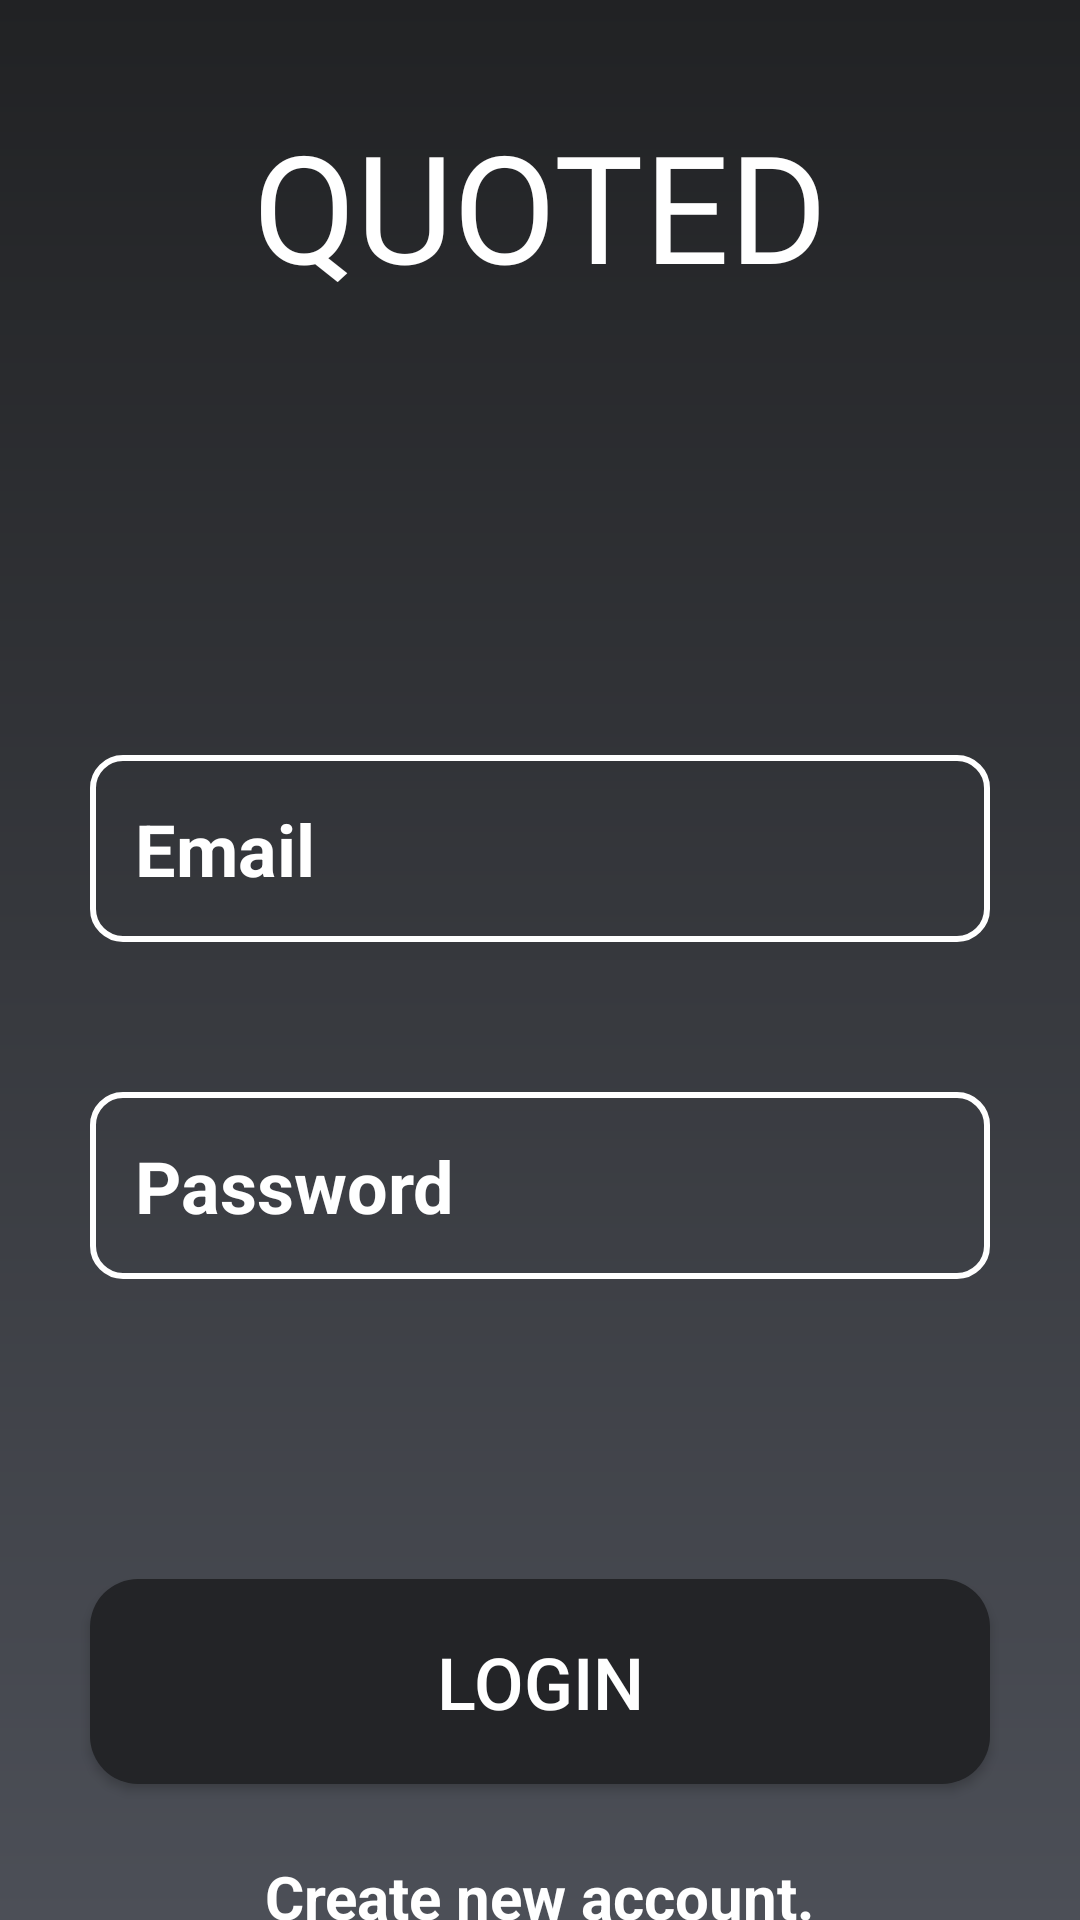

Here is an Android app screen rendered from its layout file. Give the layout XML and the strings, colors and styles it references.
<!-- AndroidManifest.xml: application theme Theme.Quotes -->
<!-- res/layout/activity_login.xml -->
<?xml version="1.0" encoding="utf-8"?>
<layout xmlns:android="http://schemas.android.com/apk/res/android"
    xmlns:app="http://schemas.android.com/apk/res-auto"
    xmlns:tools="http://schemas.android.com/tools">

    <data>

    </data>

    <androidx.constraintlayout.widget.ConstraintLayout
        android:layout_width="match_parent"
        android:layout_height="match_parent"
        android:background="@drawable/bg_gradient"
        tools:context=".ui.auth.LoginActivity">

        <TextView
            android:id="@+id/textView"
            android:layout_width="wrap_content"
            android:layout_height="wrap_content"
            android:layout_marginTop="35dp"
            android:fontFamily="@font/title_font"
            android:text="QUOTED"
            android:textColor="@color/white"
            android:textSize="50sp"
            app:layout_constraintLeft_toLeftOf="parent"
            app:layout_constraintRight_toRightOf="parent"
            app:layout_constraintTop_toTopOf="parent" />

        <EditText
            android:id="@+id/etEmail"
            android:layout_width="match_parent"
            android:layout_height="wrap_content"
            android:layout_marginStart="30dp"
            android:layout_marginTop="150dp"
            android:layout_marginEnd="30dp"
            android:background="@drawable/et_bg"
            android:hint="Email"
            android:inputType="textEmailAddress"
            android:padding="15dp"
            android:textColor="@color/white"
            android:textColorHint="@color/white"
            android:textSize="24sp"
            android:textStyle="bold"
            app:layout_constraintEnd_toEndOf="parent"
            app:layout_constraintHorizontal_bias="0.0"
            app:layout_constraintStart_toStartOf="parent"
            app:layout_constraintTop_toBottomOf="@+id/textView" />

        <EditText
            android:id="@+id/etPassword"
            android:layout_width="match_parent"
            android:layout_height="wrap_content"
            android:layout_marginStart="30dp"
            android:layout_marginTop="50dp"
            android:layout_marginEnd="30dp"
            android:background="@drawable/et_bg"
            android:hint="Password"
            android:inputType="textPassword"
            android:padding="15dp"
            android:textColor="@color/white"
            android:textColorHint="@color/white"
            android:textSize="24sp"
            android:textStyle="bold"
            app:layout_constraintEnd_toEndOf="parent"
            app:layout_constraintStart_toStartOf="parent"
            app:layout_constraintTop_toBottomOf="@+id/etEmail" />

        <android.widget.Button
            android:id="@+id/btn_login"
            android:layout_width="0dp"
            android:layout_height="wrap_content"
            android:layout_marginStart="30dp"
            android:layout_marginTop="100dp"
            android:layout_marginEnd="30dp"
            android:background="@drawable/btn_bg"
            android:padding="18dp"
            android:text="Login"
            android:textColor="@color/white"
            android:textSize="24sp"
            app:layout_constraintEnd_toEndOf="parent"
            app:layout_constraintHorizontal_bias="0.5"
            app:layout_constraintStart_toStartOf="parent"
            app:layout_constraintTop_toBottomOf="@+id/etPassword" />

        <TextView
            android:id="@+id/tv_toSignup"
            android:layout_width="wrap_content"
            android:layout_height="wrap_content"
            android:layout_marginTop="24dp"
            android:text="Create new account."
            android:textColor="@color/white"
            android:textSize="20sp"
            android:textStyle="bold"
            app:layout_constraintEnd_toEndOf="parent"
            app:layout_constraintHorizontal_bias="0.5"
            app:layout_constraintStart_toStartOf="parent"
            app:layout_constraintTop_toBottomOf="@+id/btn_login" />


    </androidx.constraintlayout.widget.ConstraintLayout>
</layout>
<!-- resources referenced by this layout -->
<resources>
  <!-- drawable bg_gradient (drawable) -->
  <?xml version="1.0" encoding="utf-8"?>
  <shape xmlns:android="http://schemas.android.com/apk/res/android"
      android:shape="rectangle">
  
      <gradient
          android:startColor="#212224"
          android:endColor="#4C4F57"
          android:type="linear"
          android:angle="270"/>
  
  </shape>
  <!-- drawable btn_bg (drawable) -->
  <?xml version="1.0" encoding="utf-8"?>
  <shape xmlns:android="http://schemas.android.com/apk/res/android"
      android:shape="rectangle">
  
      <solid
          android:color="#232427"/>
  
      <corners
          android:radius="16dp"/>
  
  
  </shape>
  <!-- drawable et_bg (drawable) -->
  <?xml version="1.0" encoding="utf-8"?>
  <shape xmlns:android="http://schemas.android.com/apk/res/android">
  
      <stroke
          android:width="2dp"
          android:color="@color/white"/>
      <corners
          android:radius="10dp"/>
  
  </shape>
  <style name="Theme.Quotes" parent="Theme.MaterialComponents.DayNight.NoActionBar">
          
          <item name="colorPrimary">@color/purple_500</item>
          <item name="colorPrimaryVariant">@color/purple_700</item>
          <item name="colorOnPrimary">@color/white</item>
          
          <item name="colorSecondary">@color/teal_200</item>
          <item name="colorSecondaryVariant">@color/teal_700</item>
          <item name="colorOnSecondary">@color/black</item>
          
          <item name="android:statusBarColor" tools:targetApi="l">?attr/colorPrimaryVariant</item>
          
  
          <item name="windowNoTitle">true</item>
          <item name="android:windowFullscreen">true</item>
          <item name="windowActionBar">false</item>
          <item name="android:windowContentOverlay">@null</item>
      </style>
  <!-- not gathered from this repository: default colours our renderer supplied (Android Studio template values) -->
  <color name="purple_500">#FF6200EE</color>
  <color name="purple_700">#FF3700B3</color>
  <color name="teal_200">#FF03DAC5</color>
  <color name="teal_700">#FF018786</color>
  <color name="black">#FF000000</color>
  <color name="white">#FFFFFFFF</color>
</resources>
